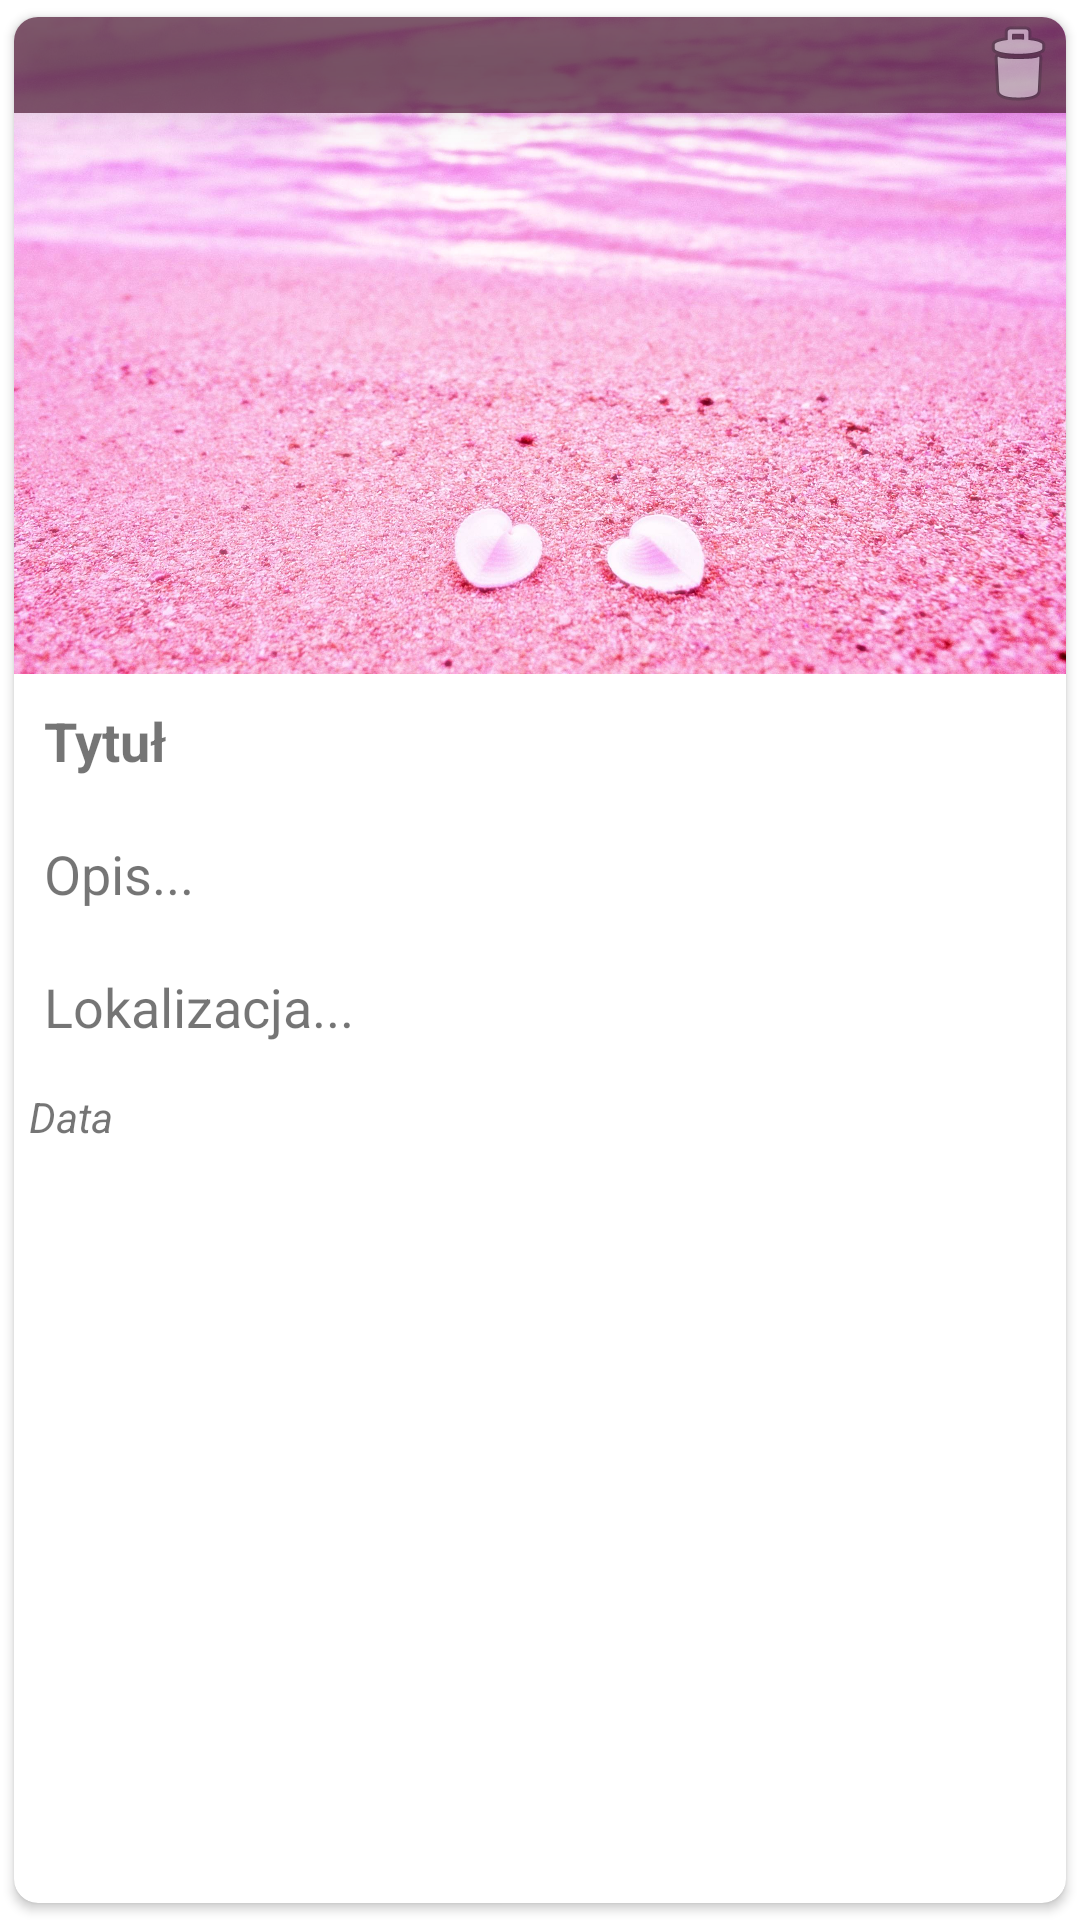

Android layout source for this screen:
<!-- AndroidManifest.xml: application theme Theme.DobreChwile -->
<!-- res/layout/wpis.xml -->
<?xml version="1.0" encoding="utf-8"?>
<androidx.cardview.widget.CardView xmlns:android="http://schemas.android.com/apk/res/android"
    android:layout_width="match_parent"
    android:layout_height="wrap_content"
    app:cardUseCompatPadding="true"
    xmlns:app="http://schemas.android.com/apk/res-auto"
    android:layout_margin="5dp"
    app:cardCornerRadius="8dp"
    >

    <LinearLayout
        android:layout_width="match_parent"
        android:layout_height="wrap_content"
        android:orientation="horizontal"
        android:elevation="10dp"
        android:background="#4d1933"
        android:alpha="0.7"
        android:gravity="end">

        <ImageButton
            android:layout_width="wrap_content"
            android:layout_height="wrap_content"
            android:id="@+id/deleteButton"
            android:src="@android:drawable/ic_menu_delete"
            android:background="@android:color/transparent"></ImageButton>

    </LinearLayout>
    <LinearLayout
        android:layout_width="match_parent"
        android:layout_height="wrap_content"
        android:orientation="vertical"
        android:id="@+id/tab_layout">

        <ImageView
            android:layout_width="match_parent"
            android:layout_height="wrap_content"
            android:id="@+id/imageList"
            android:adjustViewBounds="true"
            android:cropToPadding="true"
            android:scaleType="fitXY"
            android:src="@drawable/niebo1"></ImageView>
    <TextView
        android:layout_width="match_parent"
        android:layout_height="wrap_content"
        android:id="@+id/titleList"
        android:padding="10dp"
        android:text="Tytuł"
        android:textSize="18sp"
        android:textStyle="bold"></TextView>
    <TextView
        android:layout_width="match_parent"
        android:layout_height="wrap_content"
        android:id="@+id/descriptionList"
        android:padding="10dp"
        android:paddingTop="15dp"
        android:paddingEnd="15dp"
        android:paddingStart="10dp"
        android:text="Opis..."
        android:textSize="18sp"
        android:textStyle="normal"></TextView>
        <TextView
            android:layout_width="match_parent"
            android:layout_height="wrap_content"
            android:id="@+id/locationList"
            android:padding="10dp"
            android:paddingTop="15dp"
            android:paddingEnd="15dp"
            android:paddingStart="10dp"
            android:text="Lokalizacja..."
            android:textSize="18sp"
            android:textStyle="normal"></TextView>
    <TextView
        android:layout_width="match_parent"
        android:layout_height="wrap_content"
        android:id="@+id/dateList"
        android:padding="5dp"
        android:text="Data"
        android:textStyle="italic"></TextView>

    </LinearLayout>
</androidx.cardview.widget.CardView>
<!-- resources referenced by this layout -->
<resources>
  <!-- drawable niebo1: jpg bitmap (drawable, 466209 bytes) -->
  <style name="Theme.DobreChwile" parent="Theme.MaterialComponents.DayNight.DarkActionBar">
          
          <item name="colorPrimary">#4d1933</item>
          <item name="colorPrimaryVariant">#3a1326</item>
          <item name="colorOnPrimary">@color/white</item>
          
          <item name="colorSecondary">#990033</item>
          <item name="colorSecondaryVariant">@color/teal_700</item>
          <item name="colorOnSecondary">@color/black</item>
          
          <item name="android:statusBarColor" tools:targetApi="l">?attr/colorPrimaryVariant</item>
          
      </style>
  <!-- not gathered from this repository: default colours our renderer supplied (Android Studio template values) -->
  <color name="teal_700">#FF018786</color>
  <color name="black">#FF000000</color>
  <color name="white">#FFFFFFFF</color>
</resources>
